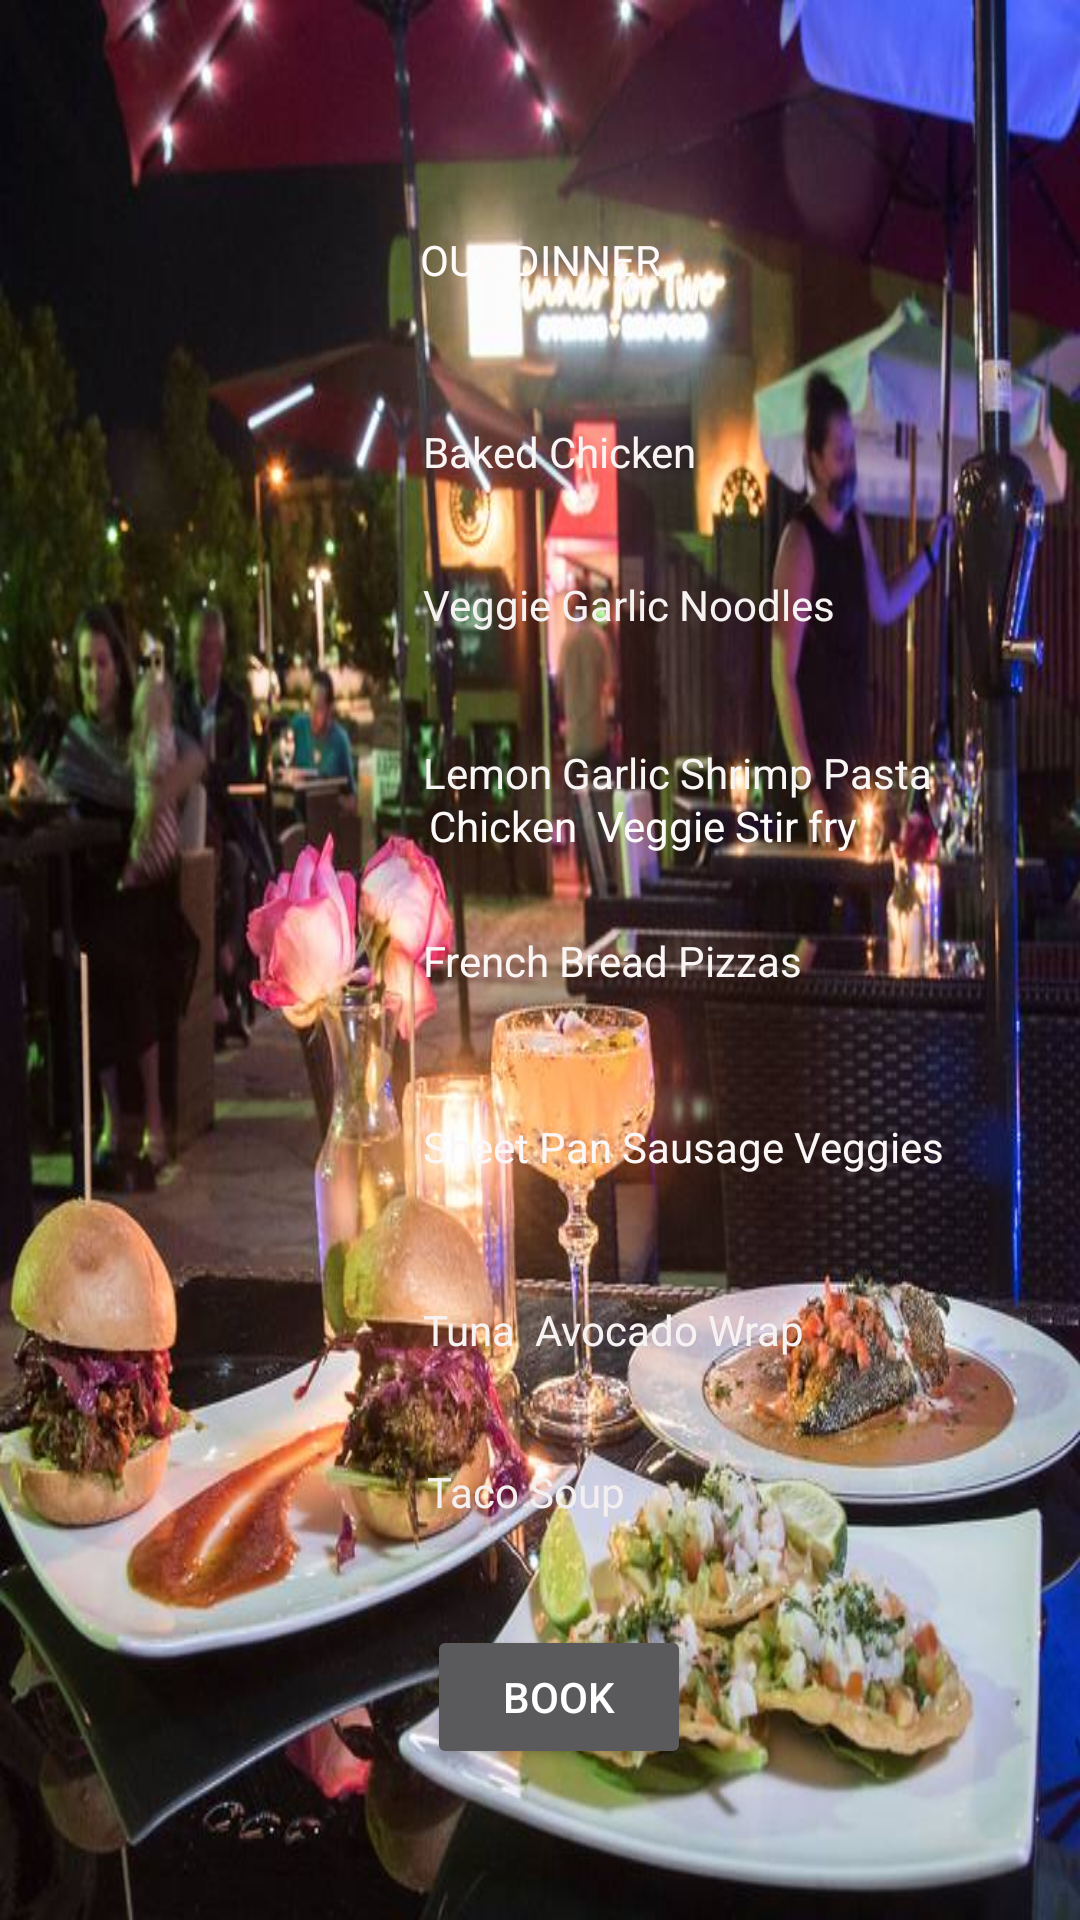

The Android layout XML behind this screen, and the referenced resources:
<!-- AndroidManifest.xml: application theme Theme.AppCompat.NoActionBar -->
<!-- res/layout/activity_dinner_menu.xml -->
<?xml version="1.0" encoding="utf-8"?>
<androidx.constraintlayout.widget.ConstraintLayout xmlns:android="http://schemas.android.com/apk/res/android"
    xmlns:app="http://schemas.android.com/apk/res-auto"
    xmlns:tools="http://schemas.android.com/tools"
    android:layout_width="match_parent"
    android:layout_height="match_parent"
    android:background="@drawable/din1"
    tools:context=".DinnerMenu">

    <TextView
        android:id="@+id/dinner"
        android:layout_width="wrap_content"
        android:layout_height="wrap_content"
        android:layout_marginTop="77dp"
        android:text="OUR DINNER"
        android:textColor="#FFFAFA"
        app:layout_constraintEnd_toEndOf="parent"
        app:layout_constraintStart_toStartOf="parent"
        app:layout_constraintTop_toTopOf="parent" />

    <Button
        android:id="@+id/btnbookk"
        android:layout_width="wrap_content"
        android:layout_height="wrap_content"
        android:layout_marginStart="2dp"
        android:layout_marginTop="35dp"
        android:layout_marginEnd="3dp"
        android:text="BOOK"
        app:layout_constraintEnd_toEndOf="@+id/textView28"
        app:layout_constraintStart_toStartOf="@+id/textView34"
        app:layout_constraintTop_toBottomOf="@+id/textView35" />

    <TextView
        android:id="@+id/textView28"
        android:layout_width="wrap_content"
        android:layout_height="wrap_content"
        android:layout_marginStart="141dp"
        android:layout_marginTop="141dp"
        android:text="Baked Chicken"
        android:textColor="#F8F4F4"
        app:layout_constraintStart_toStartOf="parent"
        app:layout_constraintTop_toTopOf="parent" />

    <TextView
        android:id="@+id/textView29"
        android:layout_width="wrap_content"
        android:layout_height="wrap_content"
        android:layout_marginTop="32dp"
        android:text="Veggie Garlic Noodles"
        android:textColor="#F6F2F2"
        app:layout_constraintStart_toStartOf="@+id/textView28"
        app:layout_constraintTop_toBottomOf="@+id/textView28" />

    <TextView
        android:id="@+id/textView30"
        android:layout_width="wrap_content"
        android:layout_height="wrap_content"
        android:layout_marginTop="37dp"
        android:text="Lemon Garlic Shrimp Pasta"
        android:textColor="#F8F5F5"
        app:layout_constraintStart_toStartOf="@+id/textView29"
        app:layout_constraintTop_toBottomOf="@+id/textView29" />

    <TextView
        android:id="@+id/textView31"
        android:layout_width="wrap_content"
        android:layout_height="wrap_content"
        android:layout_marginStart="2dp"
        android:layout_marginBottom="26dp"
        android:text="Chicken  Veggie Stir fry"
        android:textColor="#FDFAFA"
        app:layout_constraintBottom_toTopOf="@+id/textView32"
        app:layout_constraintStart_toStartOf="@+id/textView32" />

    <TextView
        android:id="@+id/textView32"
        android:layout_width="wrap_content"
        android:layout_height="wrap_content"
        android:text="French Bread Pizzas"
        android:textColor="#FBF6F6"
        app:layout_constraintBottom_toBottomOf="parent"
        app:layout_constraintStart_toStartOf="@+id/textView30"
        app:layout_constraintTop_toTopOf="parent" />

    <TextView
        android:id="@+id/textView33"
        android:layout_width="wrap_content"
        android:layout_height="wrap_content"
        android:layout_marginTop="43dp"
        android:text="Sheet Pan Sausage Veggies"
        android:textColor="#FBF7F7"
        app:layout_constraintStart_toStartOf="@+id/textView32"
        app:layout_constraintTop_toBottomOf="@+id/textView32" />

    <TextView
        android:id="@+id/textView34"
        android:layout_width="wrap_content"
        android:layout_height="wrap_content"
        android:layout_marginTop="42dp"
        android:text="Tuna  Avocado Wrap"
        android:textColor="#F8F3F3"
        app:layout_constraintStart_toStartOf="@+id/textView33"
        app:layout_constraintTop_toBottomOf="@+id/textView33" />

    <TextView
        android:id="@+id/textView35"
        android:layout_width="wrap_content"
        android:layout_height="wrap_content"
        android:layout_marginTop="35dp"
        android:text="Taco Soup"
        android:textColor="#F4F0F0"
        app:layout_constraintStart_toStartOf="@+id/btnbookk"
        app:layout_constraintTop_toBottomOf="@+id/textView34" />
</androidx.constraintlayout.widget.ConstraintLayout>
<!-- resources referenced by this layout -->
<resources>
  <!-- drawable din1: jpg bitmap (drawable, 85834 bytes) -->
</resources>
